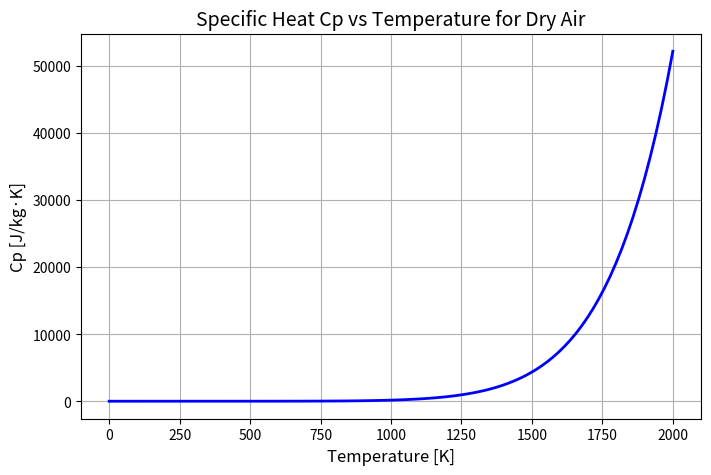
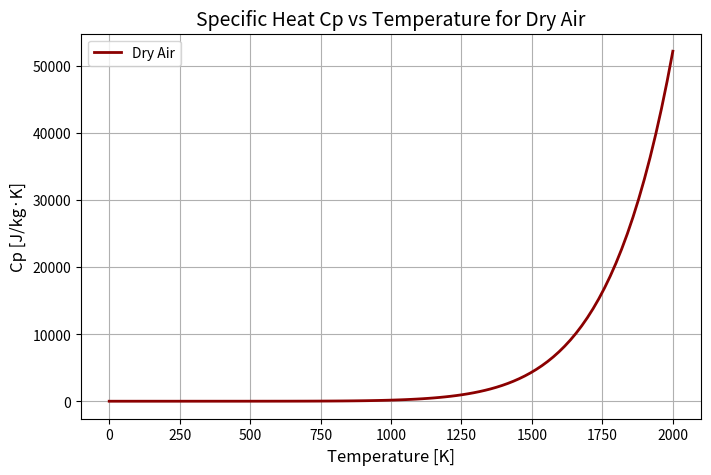

Write Python code to recreate these figures, in order.
import numpy as np
import matplotlib.pyplot as plt

R = 8.314 # J/Mol*K

class GasPart():
    def __init__(self, name, Mi, A):
        self.R = 8.314 # J/Mol*K
        self.name = name
        self.Mi = Mi
        self.A = A
        self.Ri = self.R/self.Mi
        self.yi = None
    def set_yi(self, yi):
        self.yi = yi
    def get_xi(self, M):
        self.xi = self.yi*self.Mi/M
        return self.xi
    def get_Cpi_Cvi(self, T):
        Tz = T / 1000
        Cpi = 0
        Mi = self.Mi
        A = self.A
        for i , Aj in enumerate(A):
            Cpi += Aj * (Tz ** i)
        Cpi /= Mi
        Cvi = Cpi - self.Ri
        ki = Cpi/Cvi
        return Cpi, Cvi, ki
    def get_hi(self, T, Tref=0.5):
        A = self.A
        Mi = self.Mi  # [kg/mol]

        hi = 0.0
        for i, Ai in enumerate(A):
            term = Ai / (1000 ** i * (i + 1)) * (T ** (i + 1) - Tref ** (i + 1))
            hi += term

        # Convert from molar (J/mol) to specific (J/kg)
        hi /= Mi

        return hi
    def get_s0i(self, T, Tref=0.5):
        A = self.A
        Mi = self.Mi  # [kg/mol]

        s0i = 0.0

        # j = 0 term: integral(A0 / T) dT = A0 * ln(T/Tref)
        s0i += A[0] * np.log(T / Tref)

        # j >= 1 terms: ∫ (A_j * T^(j-1) / 1000^j) dT = A_j / (j * 1000^j) * (T^j - Tref^j)
        for j, Aj in enumerate(A[1:], start=1):
            s0i += Aj / (j * 1000 ** j) * (T ** j - Tref ** j)

        # Convert from molar (J/mol·K) to specific (J/kg·K)
        s0i /= Mi

        return s0i
    def get_si(self, T, P, Tref=0.5, Pref=101000):
        s0i = self.get_s0i(T, Tref)
        si = s0i-R*np.log(P/Pref)
        return si
    def get_ui(self, T, Tref=0.5):
        A = self.A
        Mi = self.Mi  # [kg/mol]
        Ri = self.Ri  # [J/kg·K]

        ui = 0.0
        # Integrate Cp(T) - Ri
        for i, Ai in enumerate(A):
            term = Ai / (1000 ** i * (i + 1)) * (T ** (i + 1) - Tref ** (i + 1))
            ui += term

        # Subtract the Ri * (T - Tref) term (integral of constant Ri)
        ui -= Ri * Mi * (T - Tref)  # temporarily in molar basis

        # Convert from molar (J/mol) to specific (J/kg)
        ui /= Mi

        return ui

    def plot_Cp_vs_T(self, T_min=0, T_max=2000, n_points=100):

        T_range = np.linspace(T_min+273.15, T_max+273.15, n_points)
        Cp_values = []

        for T in T_range:
            Cpi, _, _ = self.get_Cpi_Cvi(T)
            Cp_values.append(Cpi)  # Cpi is already in J/kg·K because you divide by Mi inside

        # Plot Cp vs T
        plt.figure(figsize=(8, 5))
        plt.plot(T_range-273.15, Cp_values, label=f'{self.name}', lw=2, color='darkred')
        plt.xlabel("Temperature [K]", fontsize=12)
        plt.ylabel("Cp [J/kg·K]", fontsize=12)
        plt.title(f"Specific Heat Cp vs Temperature for {self.name}", fontsize=14)
        plt.grid(True)
        plt.legend()
        plt.show()


class Gas():
    def __init__(self, name, GasParts):
        self.name = name
        self.GasParts = GasParts
        M = 0
        for GasPart in GasParts:
            M += GasPart.Mi*GasPart.yi
        self.M = M
        for GasPart in GasParts:
            GasPart.get_xi(self.M)
    def get_properties(self, T, P, Yi):
        T = T+273.15
        P = P*1000
        u = 0
        h = 0
        Cp = 0
        Cv = 0
        s = 0
        s0=0
        for GasPart in self.GasParts:
            u += GasPart.get_ui(T)*GasPart.xi
            h += GasPart.get_hi(T)*GasPart.xi
            cpi, cvi, ki = GasPart.get_Cpi_Cvi(T)
            Cp += cpi*GasPart.xi
            Cv += cvi*GasPart.xi
            s += GasPart.get_si(T, P)*GasPart.xi
            s0 += GasPart.get_s0i(T)*GasPart.xi
        k = Cp/Cv
        return u, h, Cp, Cv, s, k, s0

    def plot_Cp_vs_T(self, T_min=0, T_max=2000, n_points=10):
        T_range = np.linspace(T_min, T_max, n_points)
        Cp_values = []

        # Compute Cp for each temperature
        for T in T_range:
            _, _, Cp, _, _, _, _ = self.get_properties(T, 1,
                                                   None)
            Cp_values.append(Cp)

        # Plot Cp vs T
        plt.figure(figsize=(8, 5))
        plt.plot(T_range, Cp_values, color='b', lw=2)
        plt.xlabel("Temperature [K]", fontsize=12)
        plt.ylabel("Cp [J/kg·K]", fontsize=12)
        plt.title(f"Specific Heat Cp vs Temperature for {self.name}", fontsize=14)
        plt.grid(True)
        plt.show()

A_O2 = [
    1.006450,
    -1.047869,
    3.729558,
    -4.934172,
    3.284147,
    -1.095203,
    0.145737,
    0.0,
    0.0,
    -0.369790,
    0.000491
]

A_N2 = [
    1.006450,
    -1.047869,
    3.729558,
    -4.934172,
    3.284147,
    -1.095203,
    0.145737,
    0.0,
    0.0,
    -0.369790,
    0.000491
]

A_CO2 = [
    0.408089,
    2.027201,
    -2.405549,
    2.039166,
    -1.163088,
    0.381364,
    -0.052763,
    0.0,
    0.0,
    -0.366740,
    0.001736
]

A_H2O = [
    1.937043,
    -0.967916,
    3.338905,
    -3.652122,
    2.332470,
    -0.819451,
    0.118783,
    0.0,
    0.0,
    2.860773,
    -0.000219
]

A_DryAir = [
    0.992313,
    0.236688,
    0.0,
    -1.852148,
    6.083152,
    -8.893933,
    7.097112,
    -3.234725,
    0.794571,
    -0.081873,
    0.422178,
    0.001053
]



O2 = GasPart("O2", 31.999/1000, np.array(A_O2))
N2 = GasPart("N2", 28.0134/1000, np.array(A_N2))
CO2 = GasPart("CO2", 44.009/1000, np.array(A_CO2))
H2O = GasPart("H2O", 18.01528 /1000, np.array(A_H2O))
DryAir = GasPart("Dry Air", 29.96/1000, np.array(A_DryAir))

DryAir.set_yi(1)
DryAirMix = Gas("Dry Air", [DryAir])
DryAirMix.plot_Cp_vs_T(T_min=0, T_max=2000, n_points=100)
DryAir.plot_Cp_vs_T(T_min=0, T_max=2000, n_points=100)